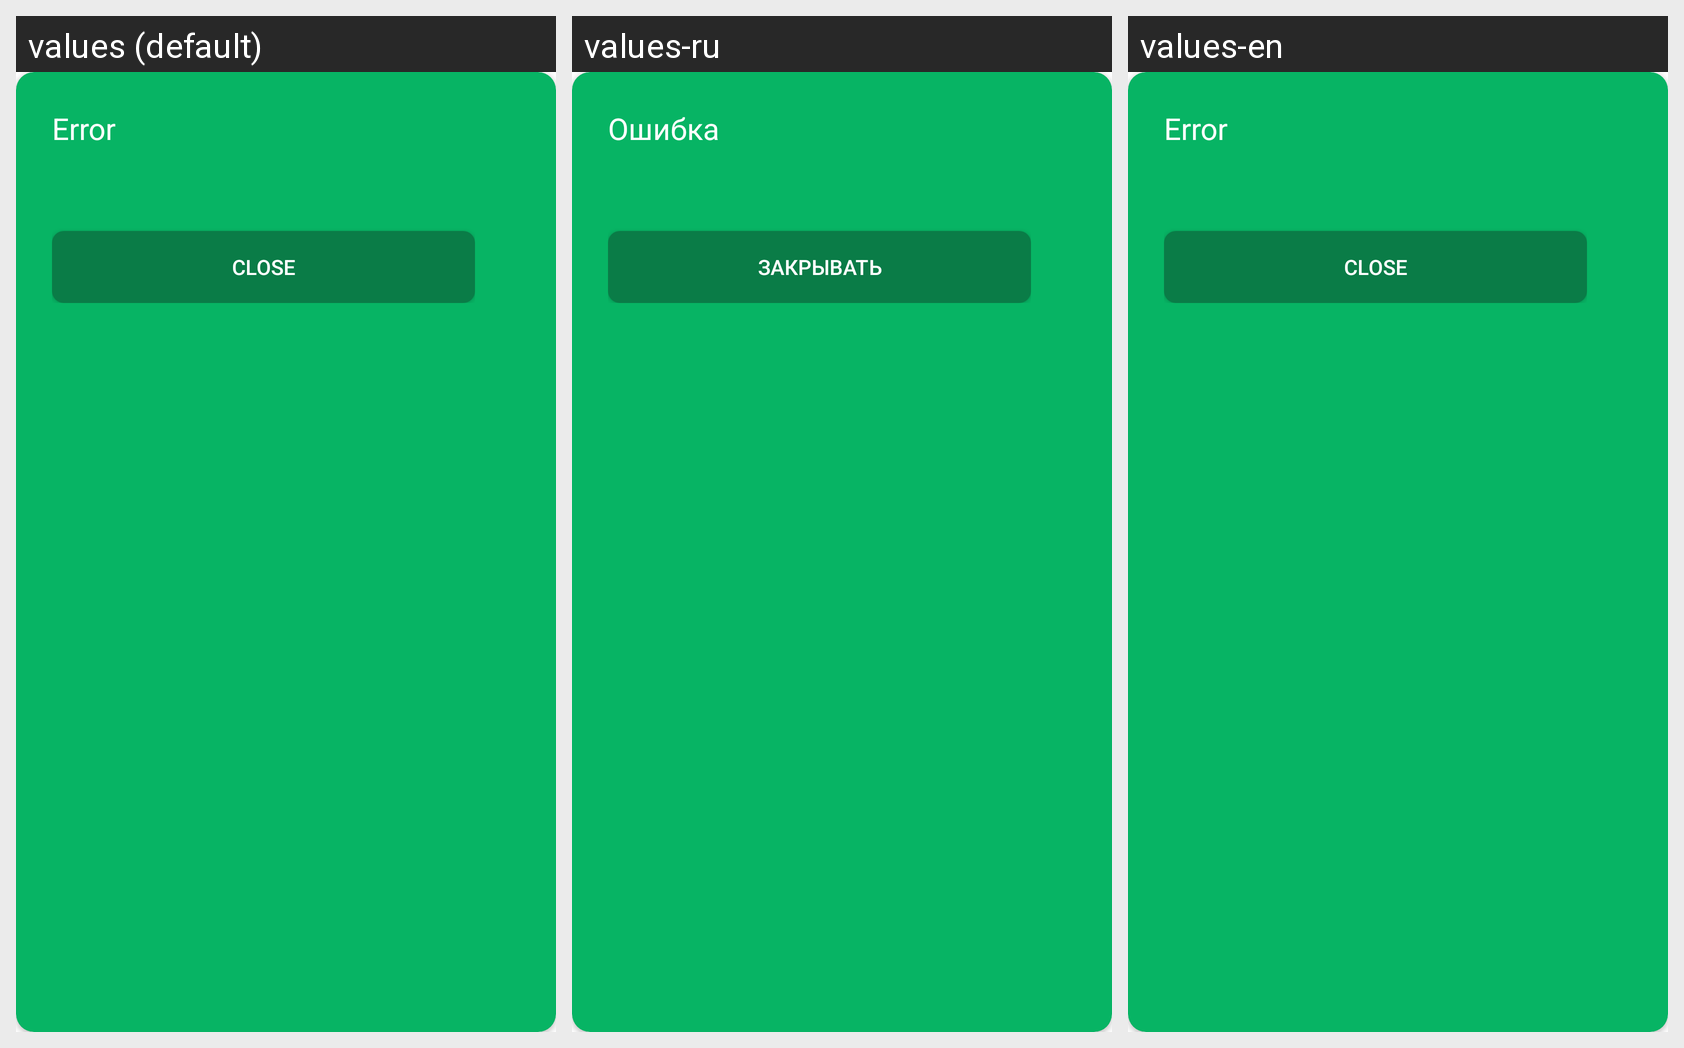

Locale-by-locale string values for the Android screen shown in this grid:
Android screen res/layout/dialog_error.xml rendered under 3 locales, left to right: values (default), values-ru, values-en. Device: Nexus 5 (rendered at 1080×1920; each locale shown at half size, 540×960, under a caption strip naming it); theme Theme.OnlineMathGame.
Strings drawn on this screen, with the default value and each locale's value (text and hints the layout hard-codes, and strings that could not be matched under every locale, appear in the picture but are not listed):

error
  values: Error
  values-ru: Ошибка
  values-en: Error

close
  values: Close
  values-ru: Закрывать
  values-en: Close
